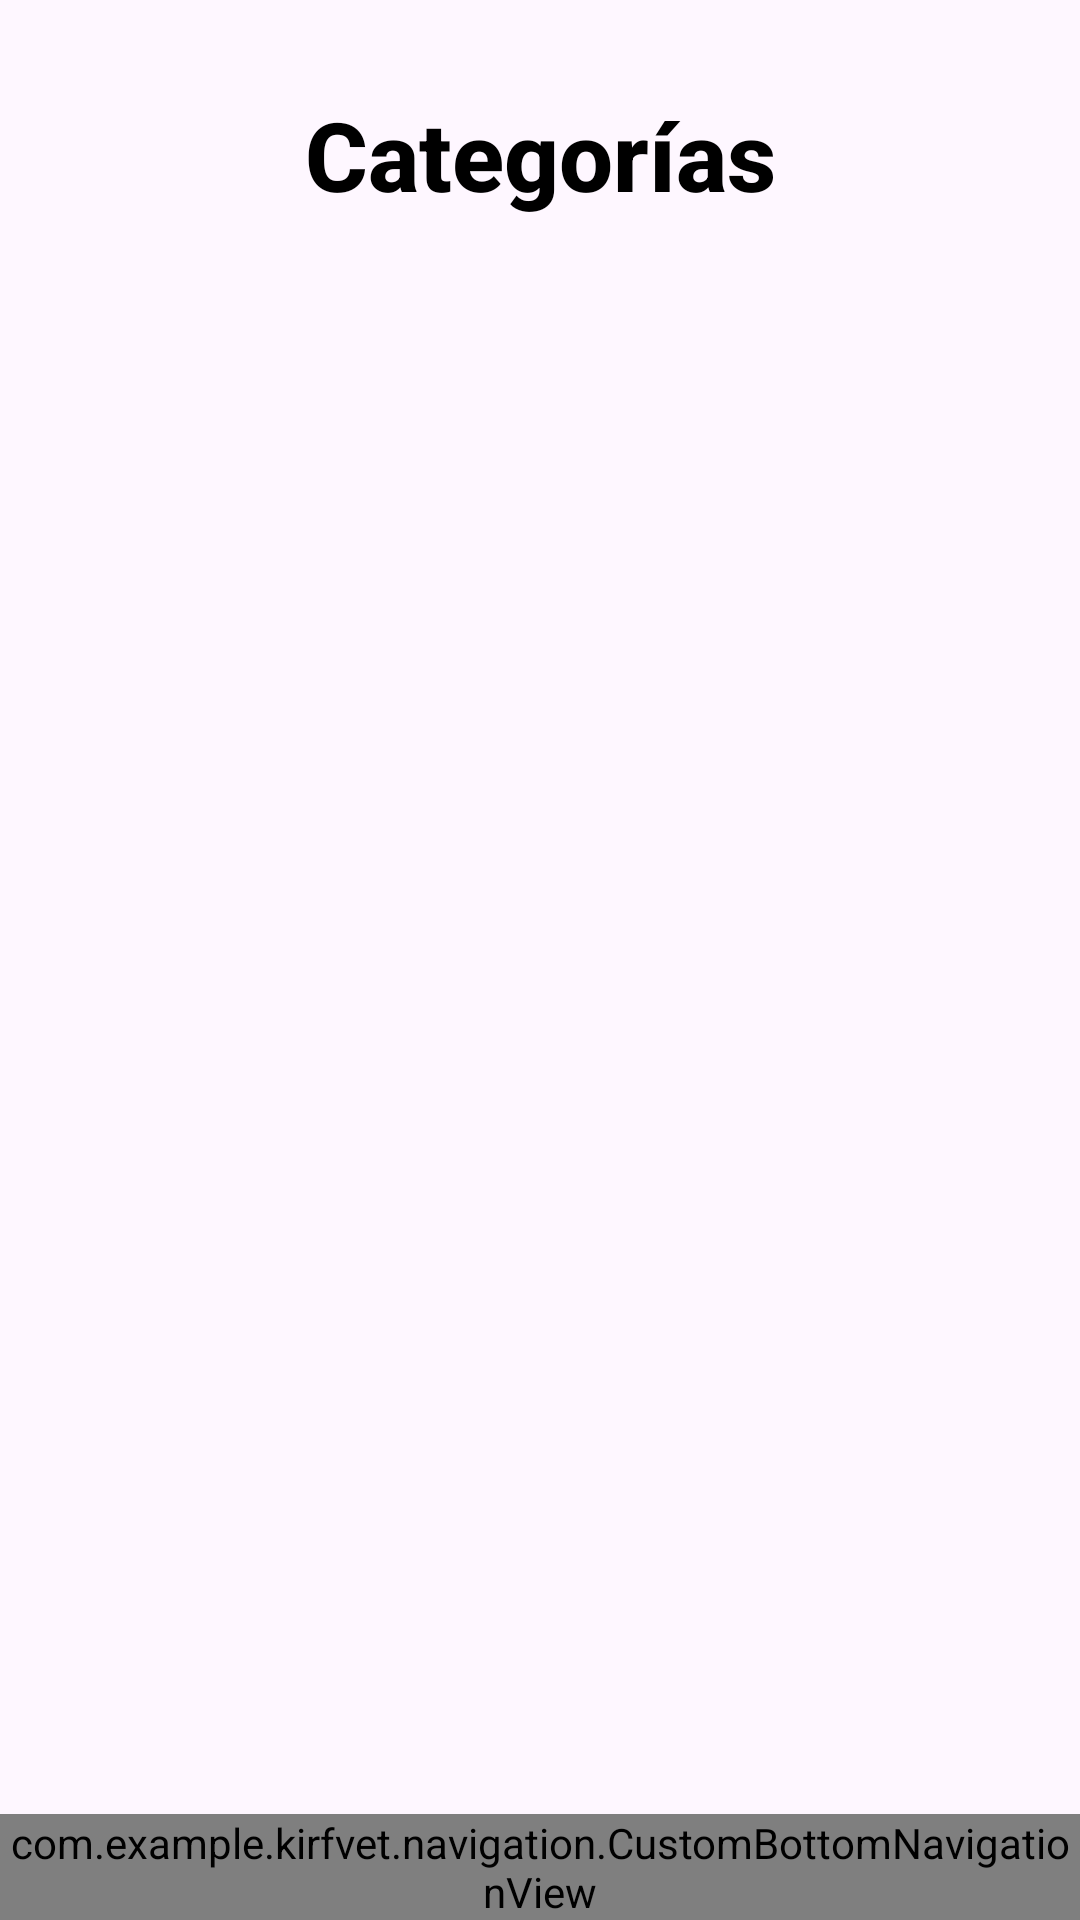

Here is an Android app screen rendered from its layout file. Give the layout XML and the strings, colors and styles it references.
<!-- AndroidManifest.xml: application theme Theme.KIRFVET -->
<!-- res/layout/activity_tienda.xml -->
<?xml version="1.0" encoding="utf-8"?>
<androidx.constraintlayout.widget.ConstraintLayout xmlns:android="http://schemas.android.com/apk/res/android"
    xmlns:app="http://schemas.android.com/apk/res-auto"
    xmlns:tools="http://schemas.android.com/tools"
    android:id="@+id/main"
    android:layout_width="match_parent"
    android:layout_height="match_parent"
    tools:context=".shop.Tienda">

    
    <TextView
        android:id="@+id/textViewTitle"
        android:layout_width="wrap_content"
        android:layout_height="wrap_content"
        android:text="Categorías"
        android:textColor="#000000"
        android:textSize="32sp"
        android:textStyle="bold"
        android:fontFamily="sans-serif-medium"
        android:layout_marginTop="30dp"
        app:layout_constraintBottom_toTopOf="@+id/gridViewMenu"
        app:layout_constraintEnd_toEndOf="parent"
        app:layout_constraintStart_toStartOf="parent"
        app:layout_constraintTop_toTopOf="parent"
        app:layout_constraintVertical_chainStyle="packed" />

    <GridView
        android:id="@+id/gridViewMenu"
        android:layout_width="match_parent"
        android:layout_height="0dp"
        android:layout_marginTop="16dp"
        android:layout_marginStart="16dp"
        android:layout_marginEnd="16dp"
        android:numColumns="2"
        android:verticalSpacing="16dp"
        android:horizontalSpacing="16dp"
        app:layout_constraintBottom_toBottomOf="parent"
        app:layout_constraintEnd_toEndOf="parent"
        app:layout_constraintStart_toStartOf="parent"
        app:layout_constraintTop_toBottomOf="@+id/textViewTitle" />

    
    <com.example.kirfvet.navigation.CustomBottomNavigationView
        android:id="@+id/bottomNavigation"
        android:layout_width="match_parent"
        android:layout_height="wrap_content"
        android:layout_marginStart="0dp"
        android:layout_marginEnd="0dp"
        android:layout_marginBottom="0dp"
        android:background="#000000"
        app:itemIconTint="@color/bottom_nav_item_color"
        app:itemTextColor="@color/white"
        app:itemRippleColor="@color/white"
        app:labelVisibilityMode="unlabeled"
        app:itemIconSize="24dp"
        app:itemPaddingTop="12dp"
        app:itemPaddingBottom="12dp"
        app:itemActiveIndicatorStyle="@style/App.Custom.Indicator"
        app:menu="@menu/bottom_nav_menu"
        app:layout_constraintBottom_toBottomOf="parent"
        app:layout_constraintStart_toStartOf="parent"
        app:layout_constraintEnd_toEndOf="parent"/>
</androidx.constraintlayout.widget.ConstraintLayout>
<!-- resources referenced by this layout -->
<resources>
  <color name="white">#FFFFFFFF</color>
  <style name="App.Custom.Indicator" parent="Widget.Material3.BottomNavigationView.ActiveIndicator">
          <item name="android:color">@color/white</item>
          <item name="android:width">48dp</item>
          <item name="android:height">48dp</item>
          <item name="cornerRadius">24dp</item>
          <item name="android:padding">0dp</item>
          <item name="android:layout_margin">0dp</item>
          <item name="android:gravity">center</item>
      </style>
  <style name="Theme.KIRFVET" parent="Base.Theme.KIRFVET" />
  <style name="Base.Theme.KIRFVET" parent="Theme.Material3.DayNight.NoActionBar">
          
          
      </style>
</resources>
